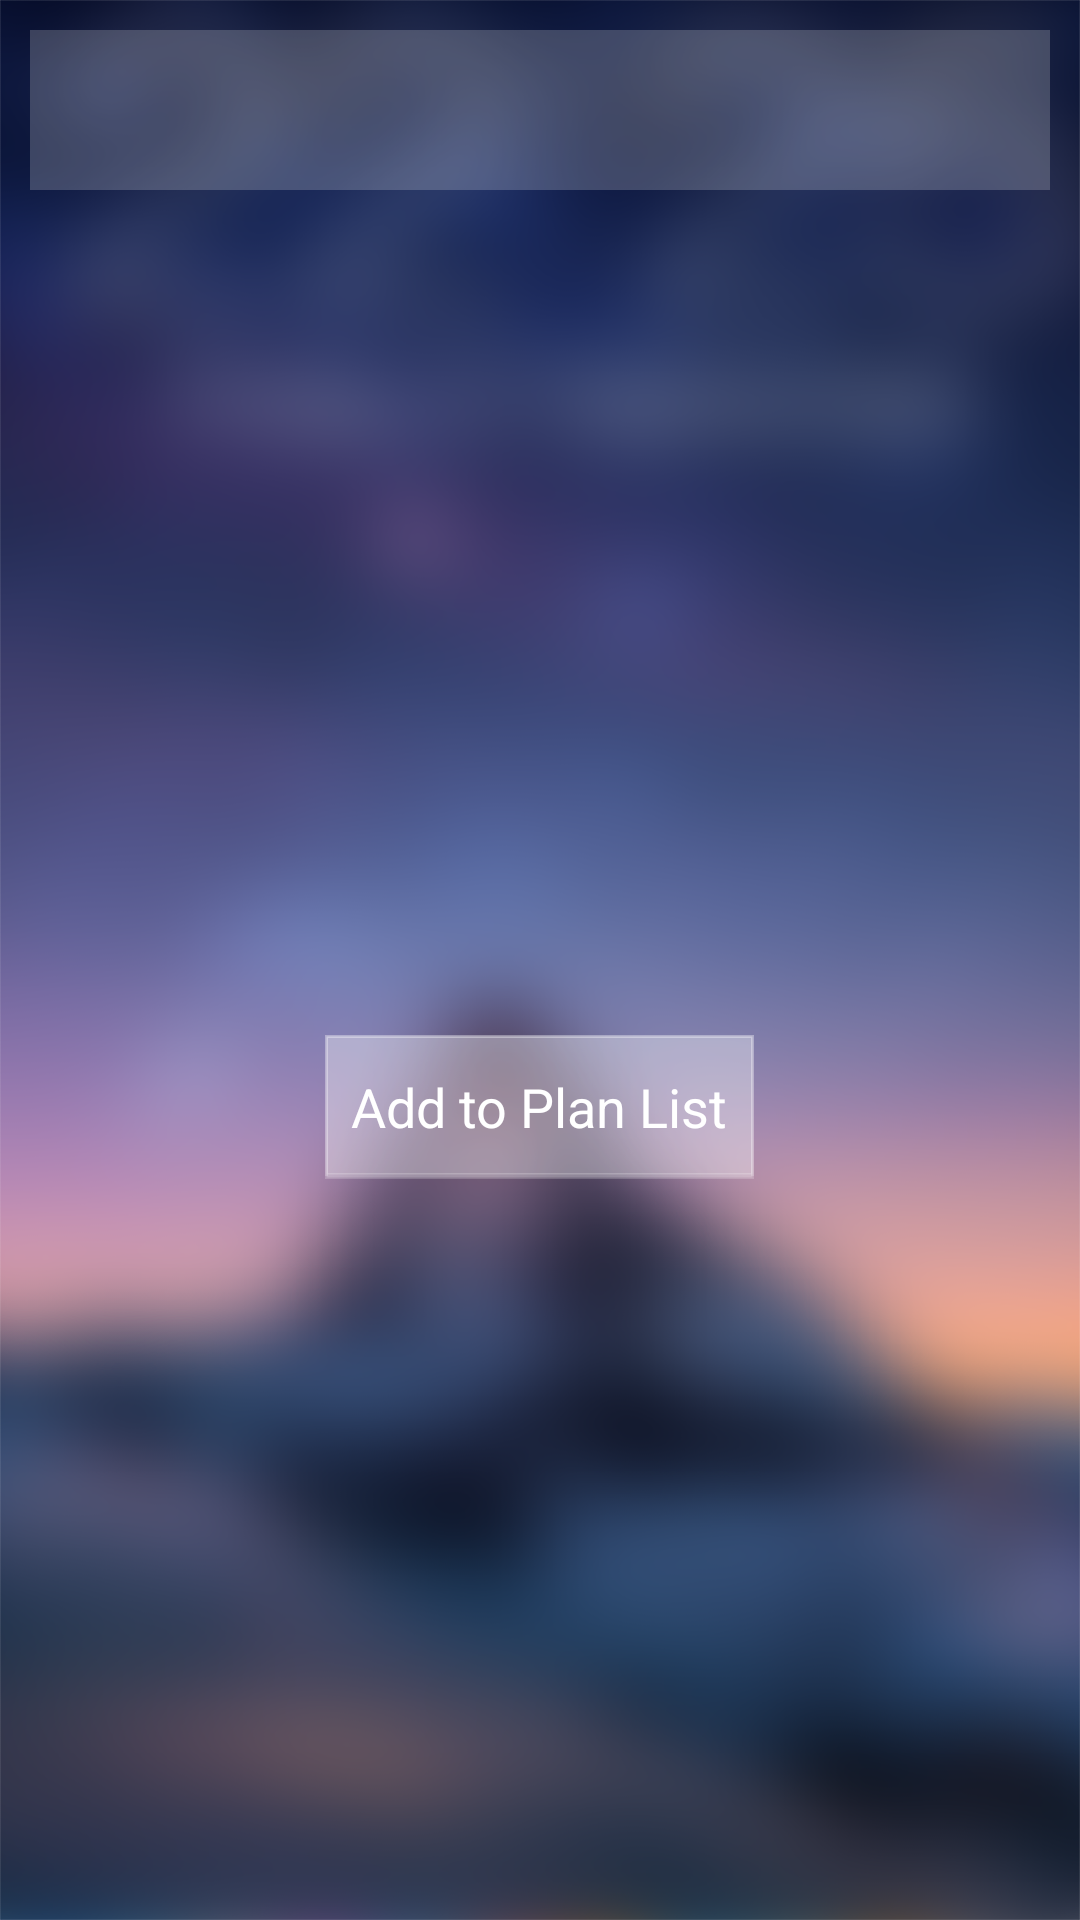

Here is an Android app screen rendered from its layout file. Give the layout XML and the strings, colors and styles it references.
<!-- AndroidManifest.xml: application theme AppTheme -->
<!-- res/layout/single_place.xml -->
<?xml version="1.0" encoding="utf-8"?>

<RelativeLayout xmlns:android="http://schemas.android.com/apk/res/android"
    android:layout_width="match_parent"
    android:layout_height="match_parent"
    android:orientation="vertical"
    android:padding="10dip"
    android:background="@drawable/background" >

    <TextView
        android:id="@+id/name"
        android:layout_width="fill_parent"
        android:layout_height="wrap_content"
        android:fontFamily="sans-serif-condensed"
        android:background="#33ffffff"
        android:textColor="#ffffff"
        android:gravity="center"
        android:textSize="40dp" />

    


    


    

    <TextView
        android:id="@+id/address"
        android:layout_width="fill_parent"
        android:layout_height="wrap_content"
        android:layout_alignLeft="@+id/name"
        android:layout_below="@+id/name"
        android:layout_marginTop="37dp"
        android:textStyle="bold"
        android:textColor="#ffffff" />

    <TextView
        android:id="@+id/dis"
        android:layout_width="fill_parent"
        android:layout_height="wrap_content"
        android:layout_alignLeft="@+id/address"
        android:layout_below="@+id/address"
        android:layout_marginTop="26dp" 
        android:textStyle="bold"
        android:textColor="#ffffff" />
        

    <TextView
        android:id="@+id/phone"
        android:layout_width="fill_parent"
        android:layout_height="wrap_content"
        android:layout_alignLeft="@+id/dis"
        android:layout_below="@+id/dis"
        android:layout_marginTop="16dp" 
        android:textStyle="bold"
        android:textColor="#ffffff" />

    <Button
        android:id="@+id/button1"
        android:layout_width="wrap_content"
        android:layout_height="wrap_content"
        android:layout_centerHorizontal="true"
        android:layout_marginTop="335dp"
        android:background="@drawable/back"
        android:drawableLeft="@drawable/ic_add_white_18dp"
        android:paddingBottom="10dp"
        android:paddingTop="10dp"
        android:text="  Add to Plan List  "
        android:textColor="#ffffff" />

    <Button
        android:id="@+id/button2"
        android:layout_width="wrap_content"
        android:layout_height="wrap_content"
        android:layout_centerHorizontal="true"
        android:layout_marginTop="335dp"
        android:background="@drawable/back"
        android:drawableLeft="@drawable/ic_clear_white_18dp"
        android:paddingBottom="10dp"
        android:paddingTop="10dp"
        android:text="  Remove from List   "
        android:textColor="#ffffff"
        android:visibility="invisible" />

</RelativeLayout>
<!-- resources referenced by this layout -->
<resources>
  <!-- drawable back (drawable) -->
  <?xml version="1.0" encoding="utf-8"?>
  
  <layer-list xmlns:android="http://schemas.android.com/apk/res/android" >
      <item>
        <shape 
          android:background="#33ffffff"
          android:shape="rectangle">
              <stroke android:width="1dp" android:color="#33ffffff" />
              <solid android:color="#33ffffff" />
  
          </shape>
     </item>
  
     <item  android:bottom="1dp"> 
        <shape 
          android:shape="rectangle">
              <stroke android:width="1dp" android:color="#33ffffff" />
              <solid android:color="#33ffffff" />
          </shape>
     </item>
  
  </layer-list>
  <!-- drawable background: png bitmap (drawable, 666398 bytes) -->
  <style name="AppTheme" parent="android:Theme.Holo.Light.DarkActionBar">
          </style>
</resources>
